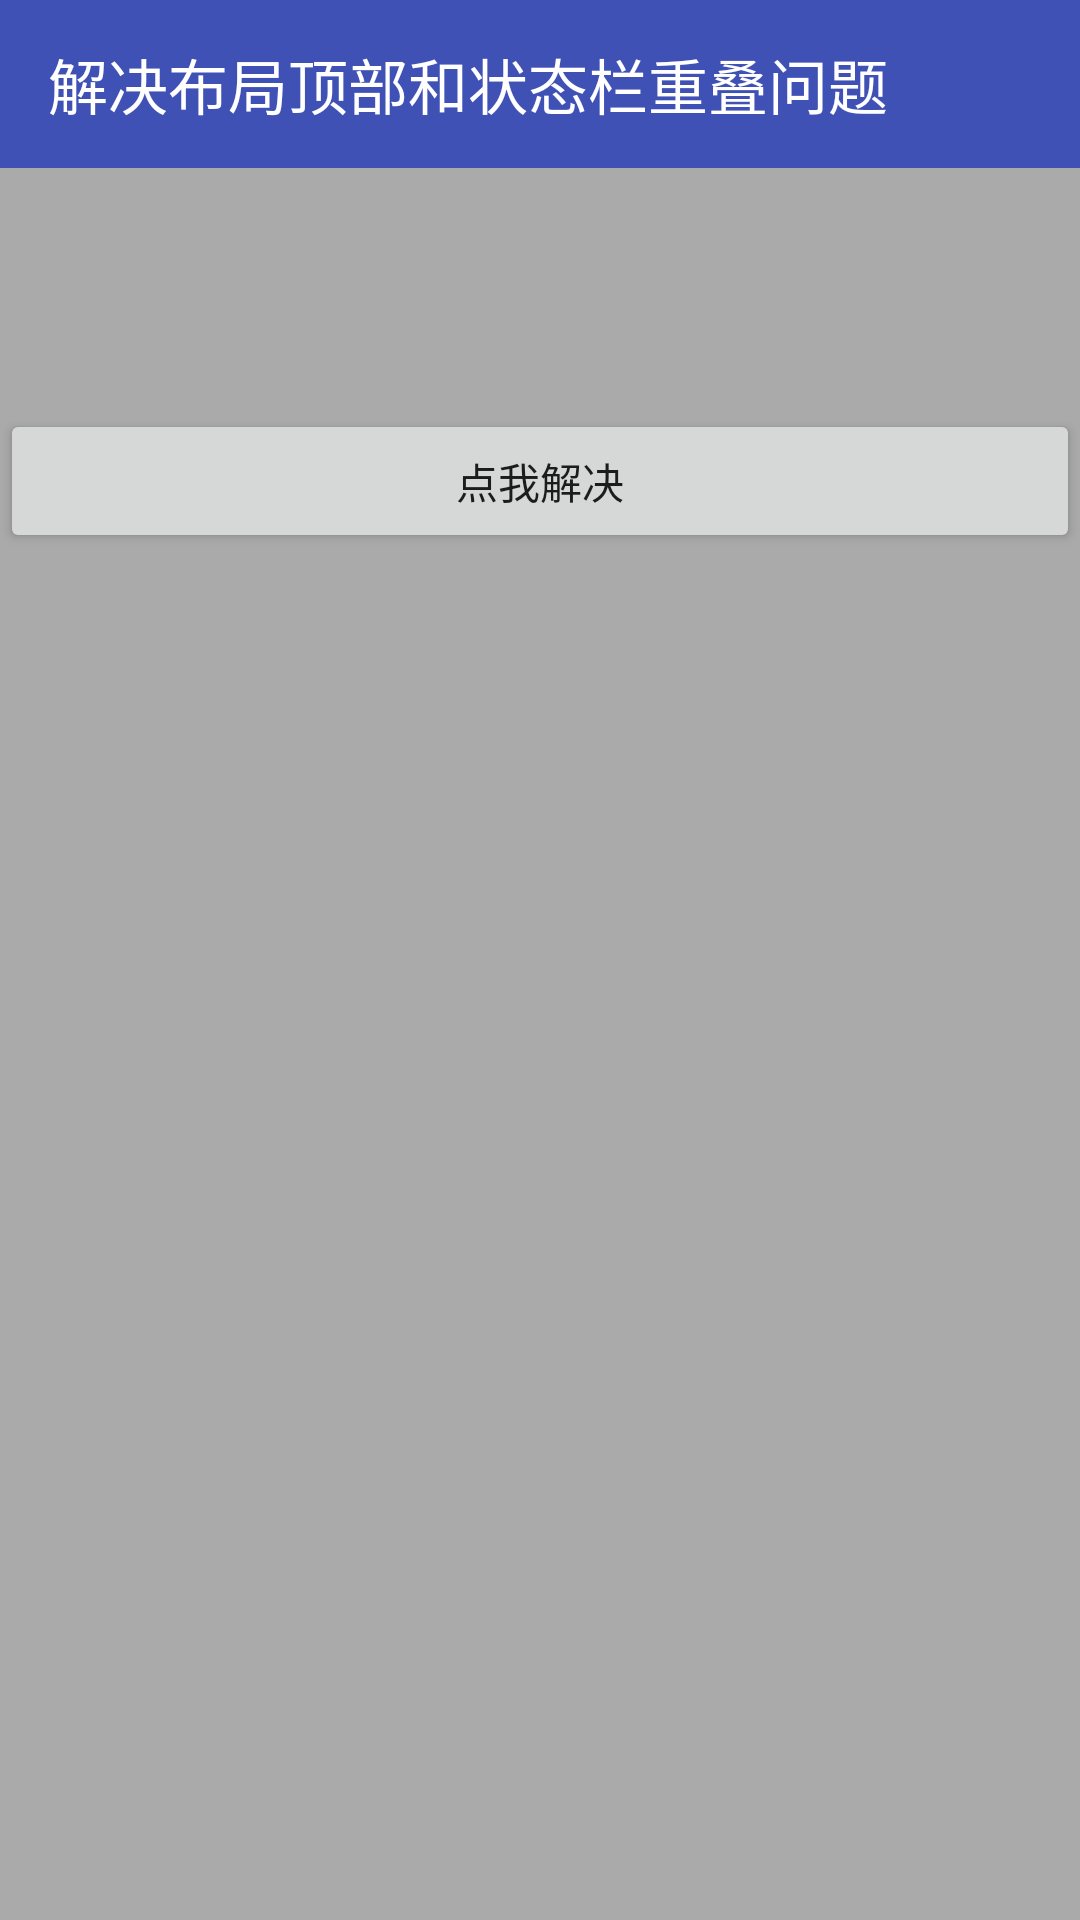

This screen was rendered from an Android layout file. Write that file and the resources it references.
<!-- AndroidManifest.xml: activity theme ImmersionTheme -->
<!-- res/layout/activity_over.xml -->
<?xml version="1.0" encoding="utf-8"?>
<LinearLayout
    xmlns:android="http://schemas.android.com/apk/res/android"
    xmlns:app="http://schemas.android.com/apk/res-auto"
    android:layout_width="match_parent"
    android:layout_height="match_parent"
    android:background="@color/darker_gray"
    android:orientation="vertical">

    <android.support.v7.widget.Toolbar
        android:layout_width="match_parent"
        android:layout_height="wrap_content"
        android:background="@color/colorPrimary"
        app:title="解决布局顶部和状态栏重叠问题"
        app:titleTextColor="@android:color/white" />

    <TextView
        android:id="@+id/text"
        android:layout_width="wrap_content"
        android:layout_height="wrap_content"
        android:layout_margin="20dp"
        android:lineSpacingExtra="3dp"
        android:textColor="@android:color/black"
        android:textSize="15sp" />

    <Button
        android:id="@+id/btn"
        android:layout_width="match_parent"
        android:layout_height="wrap_content"
        android:layout_marginTop="20dp"
        android:text="点我解决" />

</LinearLayout>
<!-- resources referenced by this layout -->
<resources>
  <color name="colorPrimary">#3F51B5</color>
  <color name="darker_gray">#aaa</color>
  <style name="ImmersionTheme" parent="Theme.AppCompat.Light.NoActionBar">
          
          <item name="colorPrimary">@color/colorPrimary</item>
          <item name="colorPrimaryDark">@color/colorPrimaryDark</item>
          <item name="colorAccent">@color/colorAccent</item>
          <item name="android:windowContentOverlay">@null</item>
      </style>
  <color name="colorPrimaryDark">#303F9F</color>
  <color name="colorAccent">#FF4081</color>
</resources>
